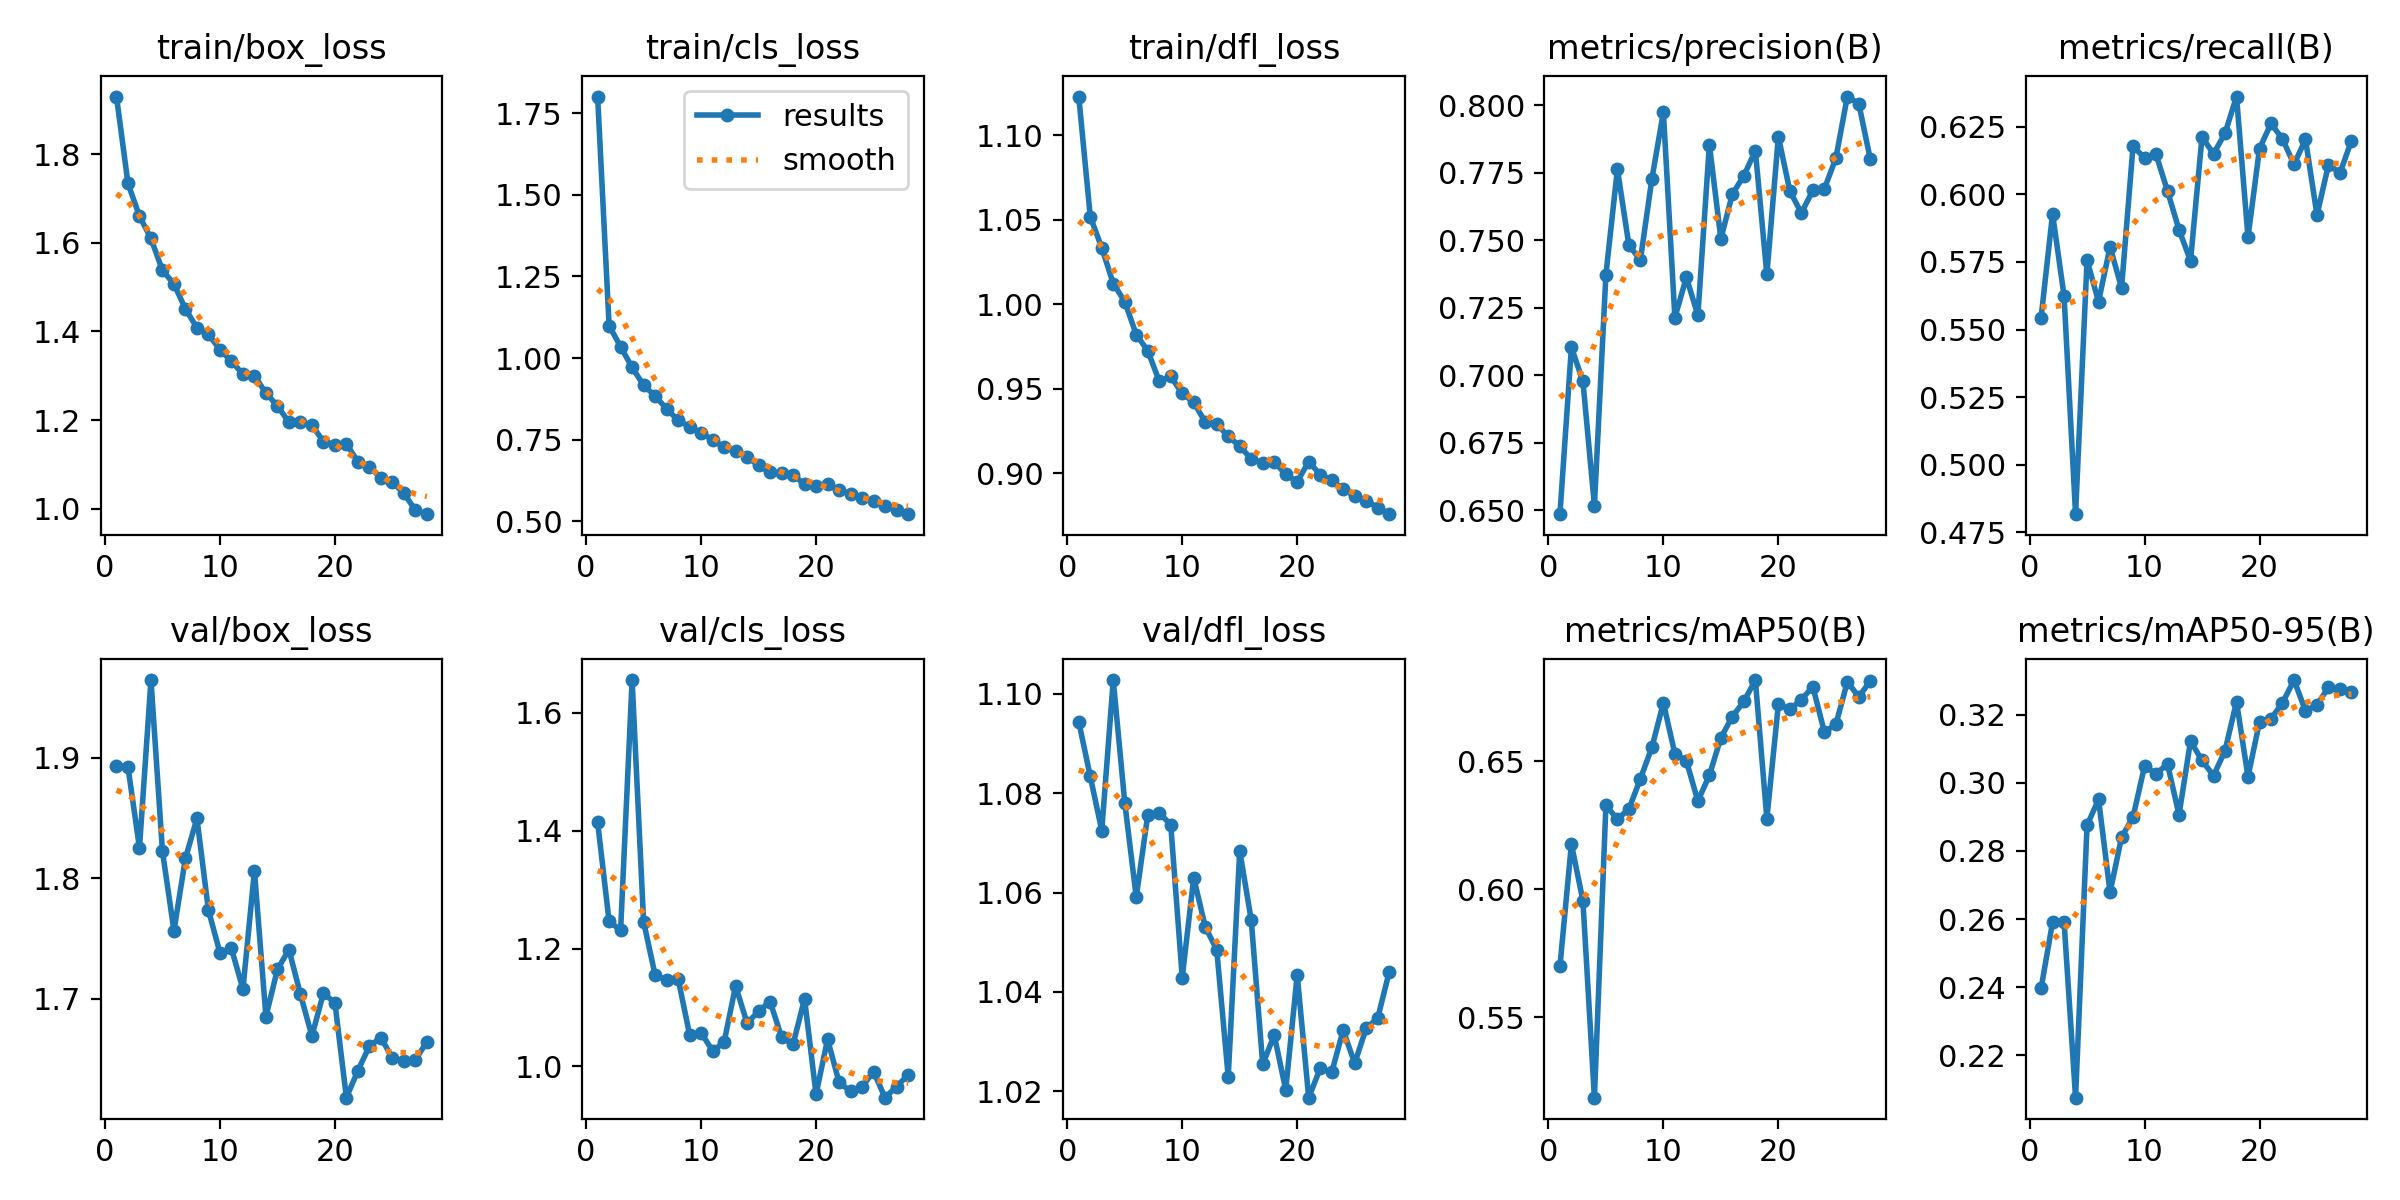

Values plotted in this chart, from the file beside it:
epoch, train/box_loss, train/cls_loss, train/dfl_loss, metrics/precision(B), metrics/recall(B), metrics/mAP50(B), metrics/mAP50-95(B), val/box_loss, val/cls_loss, val/dfl_loss, lr/pg0, lr/pg1, lr/pg2
1, 1.931, 1.801, 1.123, 0.6486, 0.5543, 0.5697, 0.2396, 1.893, 1.415, 1.094, 0.0005532, 0.0005532, 0.0005532
2, 1.735, 1.099, 1.052, 0.7103, 0.5928, 0.6176, 0.2591, 1.893, 1.246, 1.083, 0.001072, 0.001072, 0.001072
3, 1.661, 1.035, 1.033, 0.6978, 0.5624, 0.5954, 0.2593, 1.825, 1.231, 1.073, 0.001555, 0.001555, 0.001555
4, 1.61, 0.9713, 1.012, 0.6518, 0.4817, 0.5185, 0.2075, 1.965, 1.656, 1.103, 0.001502, 0.001502, 0.001502
5, 1.538, 0.917, 1.002, 0.7373, 0.5756, 0.6327, 0.2875, 1.823, 1.246, 1.078, 0.001502, 0.001502, 0.001502
6, 1.508, 0.8838, 0.982, 0.7763, 0.5603, 0.6273, 0.2951, 1.757, 1.155, 1.059, 0.001447, 0.001447, 0.001447
7, 1.451, 0.8448, 0.9725, 0.7481, 0.5806, 0.6312, 0.2678, 1.817, 1.146, 1.076, 0.001392, 0.001392, 0.001392
8, 1.409, 0.8094, 0.9544, 0.7427, 0.5654, 0.6431, 0.284, 1.85, 1.149, 1.076, 0.001337, 0.001337, 0.001337
9, 1.394, 0.7899, 0.9572, 0.7728, 0.6178, 0.6553, 0.2899, 1.774, 1.054, 1.074, 0.001282, 0.001282, 0.001282
10, 1.359, 0.7705, 0.9472, 0.7974, 0.6134, 0.6728, 0.3049, 1.738, 1.057, 1.043, 0.001227, 0.001227, 0.001227
11, 1.333, 0.75, 0.9419, 0.7214, 0.6148, 0.6528, 0.3027, 1.742, 1.026, 1.063, 0.001172, 0.001172, 0.001172
12, 1.303, 0.7266, 0.9302, 0.7362, 0.6012, 0.6501, 0.3055, 1.708, 1.041, 1.053, 0.001117, 0.001117, 0.001117
13, 1.3, 0.7167, 0.9291, 0.7222, 0.5869, 0.6344, 0.2906, 1.806, 1.137, 1.048, 0.001062, 0.001062, 0.001062
14, 1.261, 0.6972, 0.9217, 0.7854, 0.5754, 0.6444, 0.3123, 1.685, 1.073, 1.023, 0.001007, 0.001007, 0.001007
15, 1.232, 0.6717, 0.9161, 0.7505, 0.6212, 0.6591, 0.3065, 1.724, 1.093, 1.068, 0.0009519, 0.0009519, 0.0009519
16, 1.195, 0.6498, 0.9084, 0.7671, 0.615, 0.6674, 0.3021, 1.741, 1.11, 1.054, 0.0008969, 0.0008969, 0.0008969
17, 1.195, 0.6479, 0.906, 0.7739, 0.6225, 0.6733, 0.3094, 1.704, 1.05, 1.025, 0.0008418, 0.0008418, 0.0008418
18, 1.188, 0.6428, 0.9067, 0.7832, 0.6361, 0.6817, 0.3238, 1.669, 1.037, 1.031, 0.0007868, 0.0007868, 0.0007868
19, 1.151, 0.6133, 0.8993, 0.7373, 0.5842, 0.6275, 0.3018, 1.705, 1.115, 1.02, 0.0007318, 0.0007318, 0.0007318
20, 1.144, 0.6096, 0.8949, 0.7884, 0.6169, 0.6721, 0.3179, 1.697, 0.9525, 1.043, 0.0006768, 0.0006768, 0.0006768
21, 1.146, 0.614, 0.9069, 0.7682, 0.6262, 0.6702, 0.3188, 1.618, 1.046, 1.019, 0.0006218, 0.0006218, 0.0006218
22, 1.106, 0.5952, 0.8991, 0.76, 0.6204, 0.6741, 0.3234, 1.64, 0.973, 1.025, 0.0005668, 0.0005668, 0.0005668
23, 1.095, 0.5847, 0.8958, 0.7685, 0.611, 0.6791, 0.3302, 1.661, 0.9574, 1.024, 0.0005118, 0.0005118, 0.0005118
24, 1.069, 0.5716, 0.8905, 0.769, 0.6203, 0.6614, 0.3211, 1.668, 0.965, 1.032, 0.0004568, 0.0004568, 0.0004568
25, 1.06, 0.564, 0.8865, 0.7803, 0.5923, 0.6643, 0.3229, 1.651, 0.9912, 1.026, 0.0004017, 0.0004017, 0.0004017
26, 1.034, 0.546, 0.8837, 0.8032, 0.6109, 0.6809, 0.328, 1.649, 0.9468, 1.033, 0.0003467, 0.0003467, 0.0003467
27, 0.9965, 0.534, 0.8796, 0.8005, 0.6079, 0.6751, 0.3275, 1.649, 0.9657, 1.035, 0.0002917, 0.0002917, 0.0002917
28, 0.9872, 0.5221, 0.8758, 0.7799, 0.6199, 0.6813, 0.3267, 1.664, 0.9851, 1.044, 0.0002367, 0.0002367, 0.0002367
